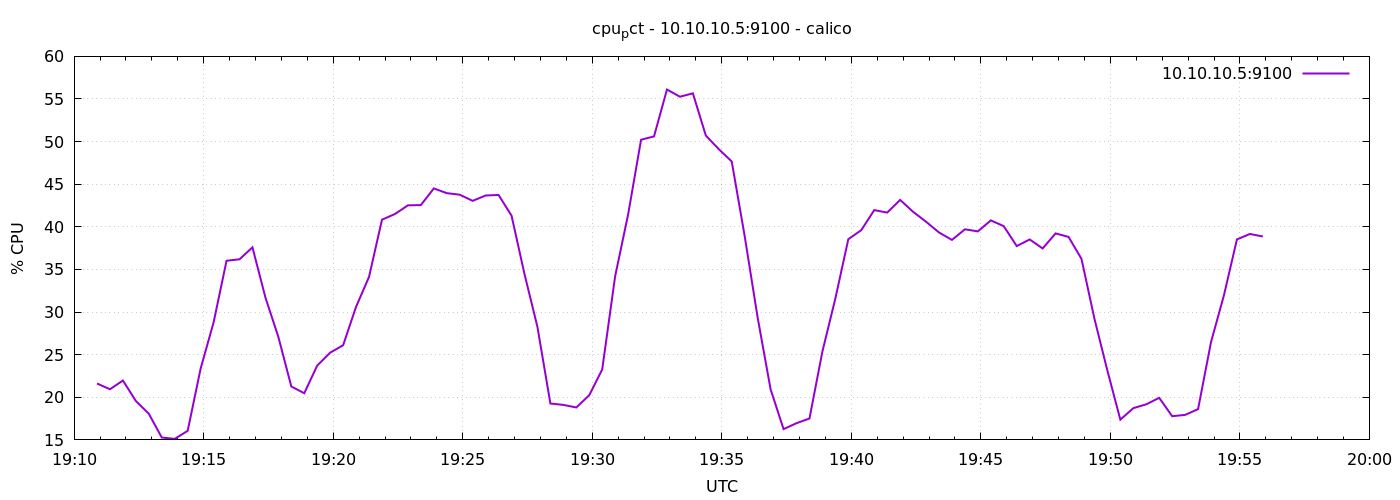

Values plotted in this chart, from the file beside it:
1776798653	21.619047619048317
1776798683	20.94
1776798713	21.97
1776798743	19.56
1776798773	18.07
1776798803	15.28
1776798833	15.12
1776798863	16.07
1776798893	23.38
1776798923	28.79
1776798953	36.02
1776798983	36.19
1776799013	37.6
1776799043	31.71
1776799073	27.08
1776799103	21.27
1776799133	20.48
1776799163	23.72
1776799193	25.24
1776799223	26.11
1776799253	30.62
1776799283	34.13
1776799313	40.84
1776799343	41.5
1776799373	42.52
1776799403	42.55
1776799433	44.5
1776799463	43.95
1776799493	43.77
1776799523	43.05
1776799553	43.68
1776799583	43.74
1776799613	41.31
1776799643	34.47
1776799673	28.26
1776799703	19.27
1776799733	19.11
1776799763	18.8
1776799793	20.24
1776799823	23.26
1776799853	34.21
1776799883	41.44
1776799913	50.22
1776799943	50.61
1776799973	56.11
1776800003	55.27
1776800033	55.66
1776800063	50.71
1776800093	49.11
1776800123	47.67
1776800153	38.9
1776800183	29.35
1776800213	20.93
1776800243	16.27
1776800273	16.96
1776800303	17.51
1776800333	25.38
1776800363	31.6
1776800393	38.55
1776800423	39.61
1776800453	41.96
... 30 more rows
